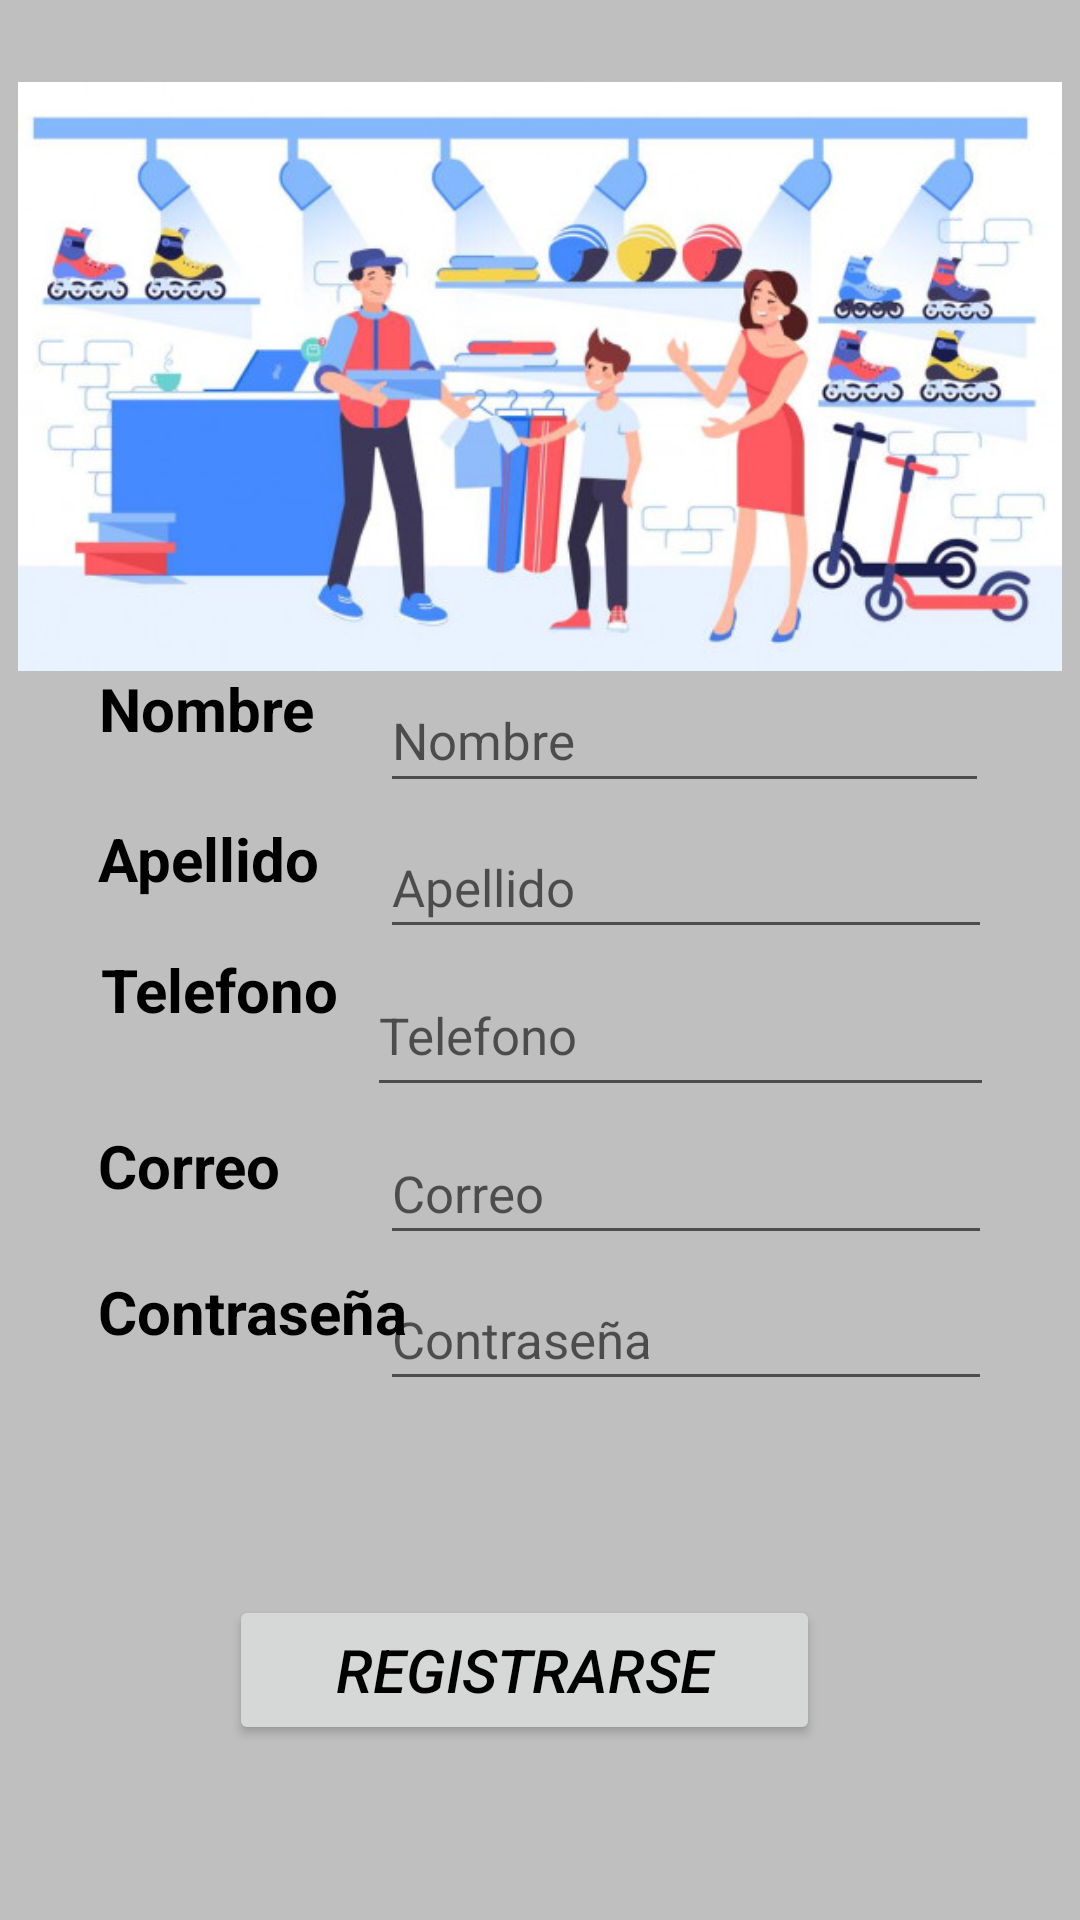

Write the Android layout XML for this screen, with the resource values it uses.
<!-- AndroidManifest.xml: application theme Theme.Marketplace -->
<!-- res/layout/activity_registro.xml -->
<?xml version="1.0" encoding="utf-8"?>
<androidx.constraintlayout.widget.ConstraintLayout xmlns:android="http://schemas.android.com/apk/res/android"
    xmlns:app="http://schemas.android.com/apk/res-auto"
    xmlns:tools="http://schemas.android.com/tools"
    android:layout_width="match_parent"
    android:layout_height="match_parent"
    android:background="@color/grey"
    tools:context=".Registro">

    <TextView
        android:id="@+id/t1"
        android:layout_width="115dp"
        android:layout_height="41dp"
        android:text="@string/nombre"
        android:textColor="@color/black"
        android:textSize="20dp"
        android:textStyle="bold"
        app:layout_constraintBottom_toBottomOf="parent"
        app:layout_constraintEnd_toEndOf="parent"
        app:layout_constraintHorizontal_bias="0.135"
        app:layout_constraintStart_toStartOf="parent"
        app:layout_constraintTop_toTopOf="parent"
        app:layout_constraintVertical_bias="0.372"></TextView>

    <EditText
        android:id="@+id/e1"
        android:layout_width="203dp"
        android:layout_height="45dp"
        android:hint="@string/nombre"
        android:textColor="@color/black"
        android:textSize="17dp"
        app:layout_constraintBottom_toBottomOf="parent"
        app:layout_constraintEnd_toEndOf="parent"
        app:layout_constraintHorizontal_bias="0.807"
        app:layout_constraintStart_toStartOf="parent"
        app:layout_constraintTop_toTopOf="parent"
        app:layout_constraintVertical_bias="0.374"></EditText>

    <TextView
        android:id="@+id/t2"
        android:layout_width="119dp"
        android:layout_height="38dp"
        android:text="@string/Apellido"
        android:textColor="@color/black"
        android:textSize="20dp"
        android:textStyle="bold"
        app:layout_constraintBottom_toBottomOf="parent"
        app:layout_constraintEnd_toEndOf="parent"
        app:layout_constraintHorizontal_bias="0.136"
        app:layout_constraintStart_toStartOf="parent"
        app:layout_constraintTop_toTopOf="parent"
        app:layout_constraintVertical_bias="0.453"></TextView>

    <EditText
        android:id="@+id/e2"
        android:layout_width="204dp"
        android:layout_height="44dp"
        android:hint="@string/Apellido"
        android:textColor="@color/black"
        android:textSize="17dp"
        app:layout_constraintBottom_toBottomOf="parent"
        app:layout_constraintEnd_toEndOf="parent"
        app:layout_constraintHorizontal_bias="0.811"
        app:layout_constraintStart_toStartOf="parent"
        app:layout_constraintTop_toTopOf="parent"
        app:layout_constraintVertical_bias="0.457"></EditText>


    <TextView
        android:id="@+id/t3"
        android:layout_width="113dp"
        android:layout_height="49dp"
        android:text="@string/Telefono"
        android:textColor="@color/black"
        android:textSize="20dp"
        android:textStyle="bold"
        app:layout_constraintBottom_toBottomOf="parent"
        app:layout_constraintEnd_toEndOf="parent"
        app:layout_constraintHorizontal_bias="0.136"
        app:layout_constraintStart_toStartOf="parent"
        app:layout_constraintTop_toTopOf="parent"
        app:layout_constraintVertical_bias="0.535"></TextView>

    <EditText
        android:id="@+id/e3"
        android:layout_width="209dp"
        android:layout_height="51dp"
        android:hint="@string/Telefono"
        android:textColor="@color/black"
        android:textSize="17dp"
        app:layout_constraintBottom_toBottomOf="parent"
        app:layout_constraintEnd_toEndOf="parent"
        app:layout_constraintHorizontal_bias="0.811"
        app:layout_constraintStart_toStartOf="parent"
        app:layout_constraintTop_toTopOf="parent"
        app:layout_constraintVertical_bias="0.54"></EditText>

    <TextView
        android:id="@+id/t4"
        android:layout_width="119dp"
        android:layout_height="38dp"
        android:text="@string/Correo"
        android:textColor="@color/black"
        android:textSize="20dp"
        android:textStyle="bold"
        app:layout_constraintBottom_toBottomOf="parent"
        app:layout_constraintEnd_toEndOf="parent"
        app:layout_constraintHorizontal_bias="0.136"
        app:layout_constraintStart_toStartOf="parent"
        app:layout_constraintTop_toTopOf="parent"
        app:layout_constraintVertical_bias="0.623"></TextView>

    <EditText
        android:id="@+id/e4"
        android:layout_width="204dp"
        android:layout_height="44dp"
        android:hint="@string/Correo"
        android:textColor="@color/black"
        android:textSize="17dp"
        app:layout_constraintBottom_toBottomOf="parent"
        app:layout_constraintEnd_toEndOf="parent"
        app:layout_constraintHorizontal_bias="0.811"
        app:layout_constraintStart_toStartOf="parent"
        app:layout_constraintTop_toTopOf="parent"
        app:layout_constraintVertical_bias="0.628"></EditText>

    <TextView
        android:id="@+id/t5"
        android:layout_width="119dp"
        android:layout_height="38dp"
        android:text="@string/Contraseña"
        android:textColor="@color/black"
        android:textSize="20dp"
        android:textStyle="bold"
        app:layout_constraintBottom_toBottomOf="parent"
        app:layout_constraintEnd_toEndOf="parent"
        app:layout_constraintHorizontal_bias="0.136"
        app:layout_constraintStart_toStartOf="parent"
        app:layout_constraintTop_toTopOf="parent"
        app:layout_constraintVertical_bias="0.704"></TextView>

    <EditText
        android:id="@+id/e5"
        android:layout_width="204dp"
        android:layout_height="44dp"
        android:hint="@string/Contraseña"
        android:textColor="@color/black"
        android:textSize="17dp"
        app:layout_constraintBottom_toBottomOf="parent"
        app:layout_constraintEnd_toEndOf="parent"
        app:layout_constraintHorizontal_bias="0.811"
        app:layout_constraintStart_toStartOf="parent"
        app:layout_constraintTop_toTopOf="parent"
        app:layout_constraintVertical_bias="0.71"></EditText>

    <TextView
        android:id="@+id/t6"
        android:layout_width="119dp"
        android:layout_height="38dp"
        android:text=" "
        android:textColor="@color/black"
        android:textSize="20dp"
        android:textStyle="bold"
        app:layout_constraintBottom_toBottomOf="parent"
        app:layout_constraintEnd_toEndOf="parent"
        app:layout_constraintHorizontal_bias="0.136"
        app:layout_constraintStart_toStartOf="parent"
        app:layout_constraintTop_toTopOf="parent"
        app:layout_constraintVertical_bias="0.704"></TextView>


    <Button
        android:id="@+id/b1"
        android:layout_width="197dp"
        android:layout_height="50dp"
        android:layout_marginStart="16dp"
        android:onClick="guardardatos"
        android:text="@string/registrarse"
        android:textColor="@color/black"
        android:textSize="20dp"
        android:textStyle="italic"
        app:layout_constraintBottom_toBottomOf="parent"
        app:layout_constraintEnd_toEndOf="parent"
        app:layout_constraintHorizontal_bias="0.41"
        app:layout_constraintStart_toStartOf="parent"
        app:layout_constraintTop_toTopOf="parent"
        app:layout_constraintVertical_bias="0.901" />

    <LinearLayout
        android:id="@+id/linearLayout"
        android:layout_width="348dp"
        android:layout_height="227dp"
        android:orientation="horizontal"
        app:layout_constraintBottom_toBottomOf="parent"
        app:layout_constraintEnd_toEndOf="parent"
        app:layout_constraintStart_toStartOf="parent"
        app:layout_constraintTop_toTopOf="parent"
        app:layout_constraintVertical_bias="0.029">

        <ImageView
            android:id="@+id/imageView"
            android:layout_width="201dp"
            android:layout_height="match_parent"
            android:layout_weight="1"
            android:src="@drawable/tienda2"/>

    </LinearLayout>


</androidx.constraintlayout.widget.ConstraintLayout>
<!-- resources referenced by this layout -->
<resources>
  <color name="black">#FF000000</color>
  <color name="grey">#BFBFBF</color>
  <!-- drawable tienda2: jpg bitmap (drawable, 58906 bytes) -->
  <string name="Apellido">Apellido</string>
  <string name="Correo">Correo</string>
  <string name="Telefono">Telefono</string>
  <string name="nombre">Nombre</string>
  <string name="registrarse">Registrarse</string>
  <style name="Theme.Marketplace" parent="Theme.MaterialComponents.DayNight.DarkActionBar">
          
          <item name="colorPrimary">@color/grey2</item>
          <item name="colorPrimaryVariant">@color/purple_700</item>
          <item name="colorOnPrimary">@color/grey</item>
          
          <item name="colorSecondary">@color/teal_200</item>
          <item name="colorSecondaryVariant">@color/teal_700</item>
          <item name="colorOnSecondary">@color/black</item>
          
          <item name="android:statusBarColor" tools:targetApi="l">?attr/colorPrimaryVariant</item>
          
      </style>
  <color name="grey2">#9C9B9B</color>
  <color name="purple_700">#FF3700B3</color>
  <color name="teal_200">#FF03DAC5</color>
  <color name="teal_700">#FF018786</color>
</resources>
